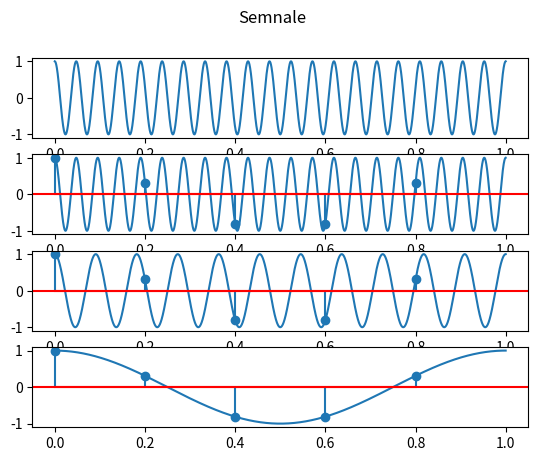

This chart was generated by the following Python code: (Note: this script raises an exception after producing the figure.)
import numpy as np
import matplotlib.pyplot as plt
import math

fig,axs=plt.subplots(4)
fig.suptitle("Semnale")

    
def cos(t,f):
    return np.cos(2*np.pi*f*t)
time=np.arange(0,1,1/10000)
time1=np.linspace(0,1,6)[:-1]
axs[0].plot(time,cos(time,21))
axs[1].plot(time,cos(time,21))
axs[1].stem(time1,cos(time1,21))
axs[1].axhline(0,color='r')

axs[2].plot(time,cos(time,11))
axs[2].stem(time1,cos(time1,11))
axs[2].axhline(0,color='r')

axs[3].plot(time,cos(time,1))
axs[3].stem(time1,cos(time1,1))
axs[3].axhline(0,color='r')

fig.show()
plt.savefig('lab4/ex2.pdf')
plt.show()

